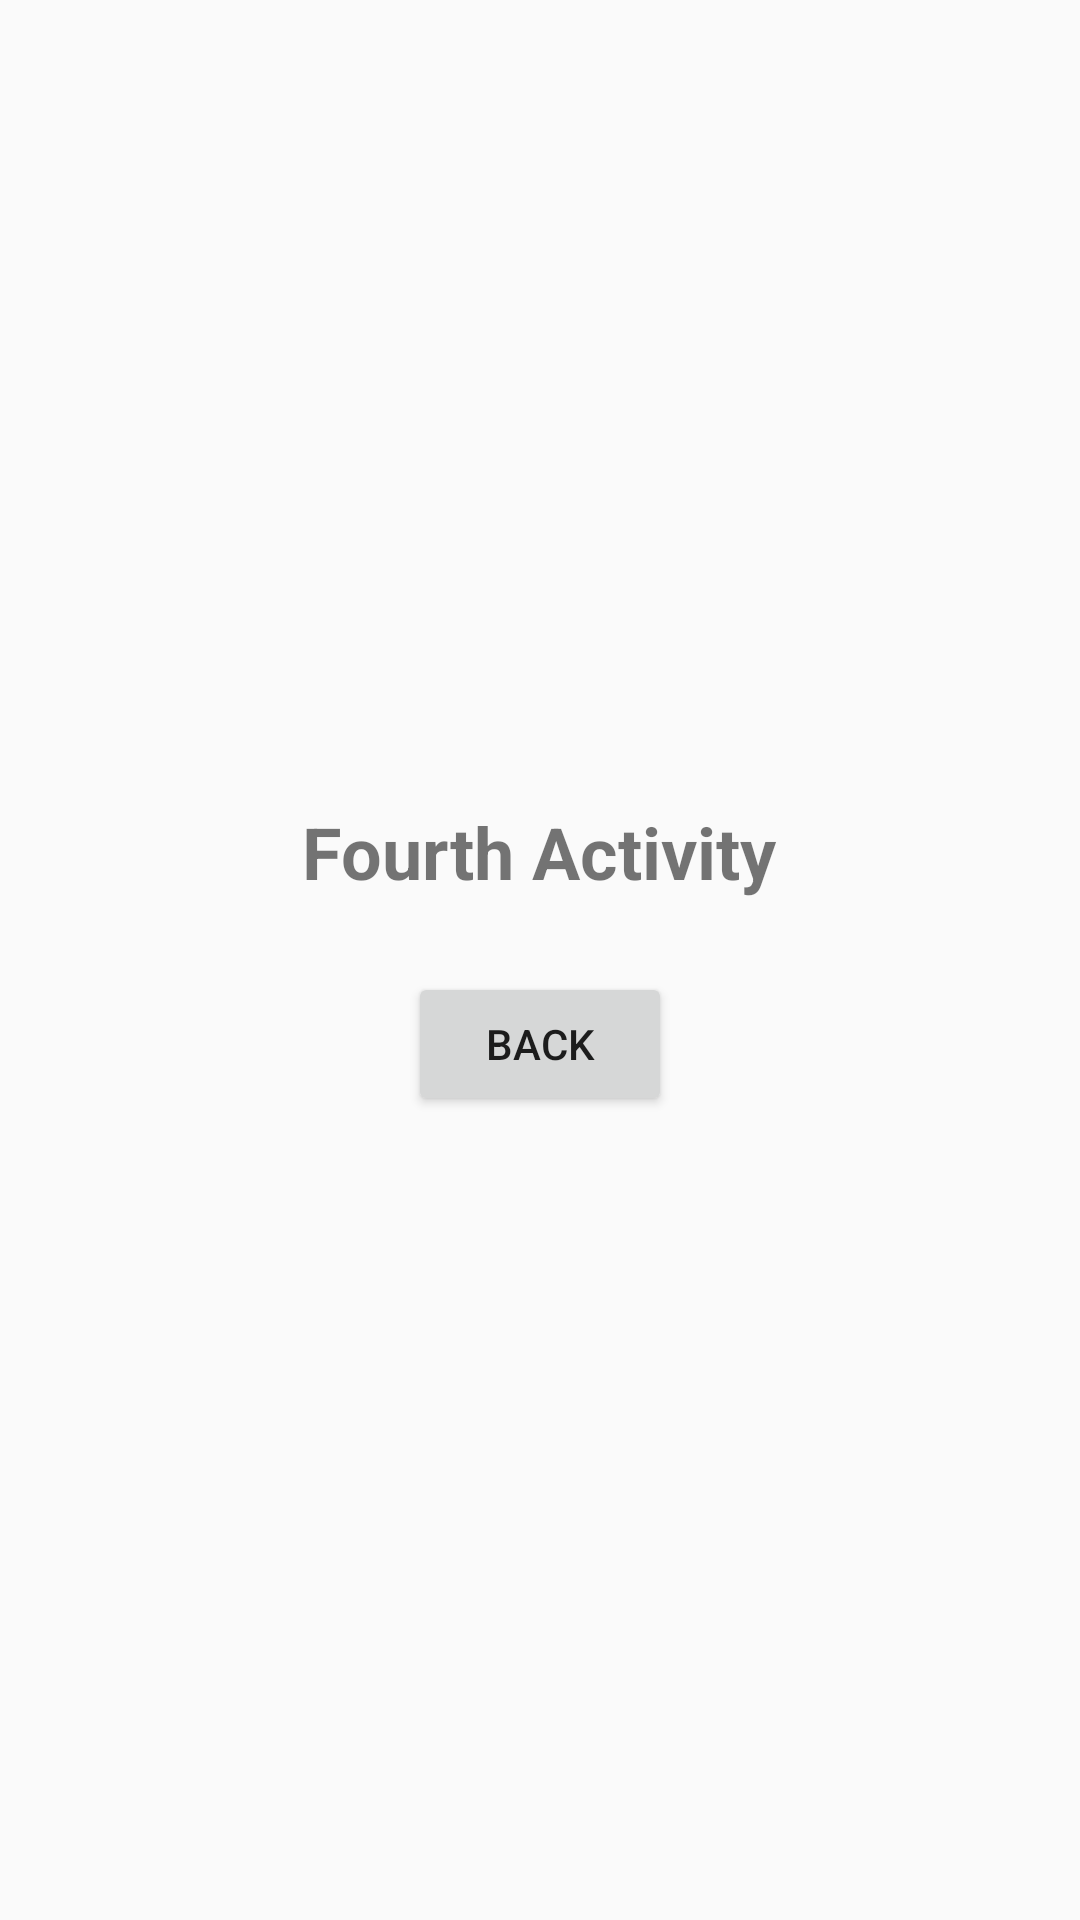

This screen was rendered from an Android layout file. Write that file and the resources it references.
<!-- AndroidManifest.xml: application theme Theme.AndroidStudioIpt -->
<!-- res/layout/activity_fourth.xml -->
<?xml version="1.0" encoding="utf-8"?>

<LinearLayout xmlns:android="http://schemas.android.com/apk/res/android"
    android:layout_width="match_parent"
    android:layout_height="match_parent"
    android:orientation="vertical"
    android:gravity="center"
    android:padding="24dp">

    <TextView
        android:layout_width="wrap_content"
        android:layout_height="wrap_content"
        android:text="Fourth Activity"
        android:textSize="24sp"
        android:textStyle="bold"
        android:layout_marginBottom="24dp" />

    <Button
        android:id="@+id/backButton4"
        android:layout_width="wrap_content"
        android:layout_height="wrap_content"
        android:text="Back" />

</LinearLayout>
<!-- resources referenced by this layout -->
<resources>
  <style name="Theme.AndroidStudioIpt" parent="android:Theme.Material.Light.NoActionBar" />
</resources>
